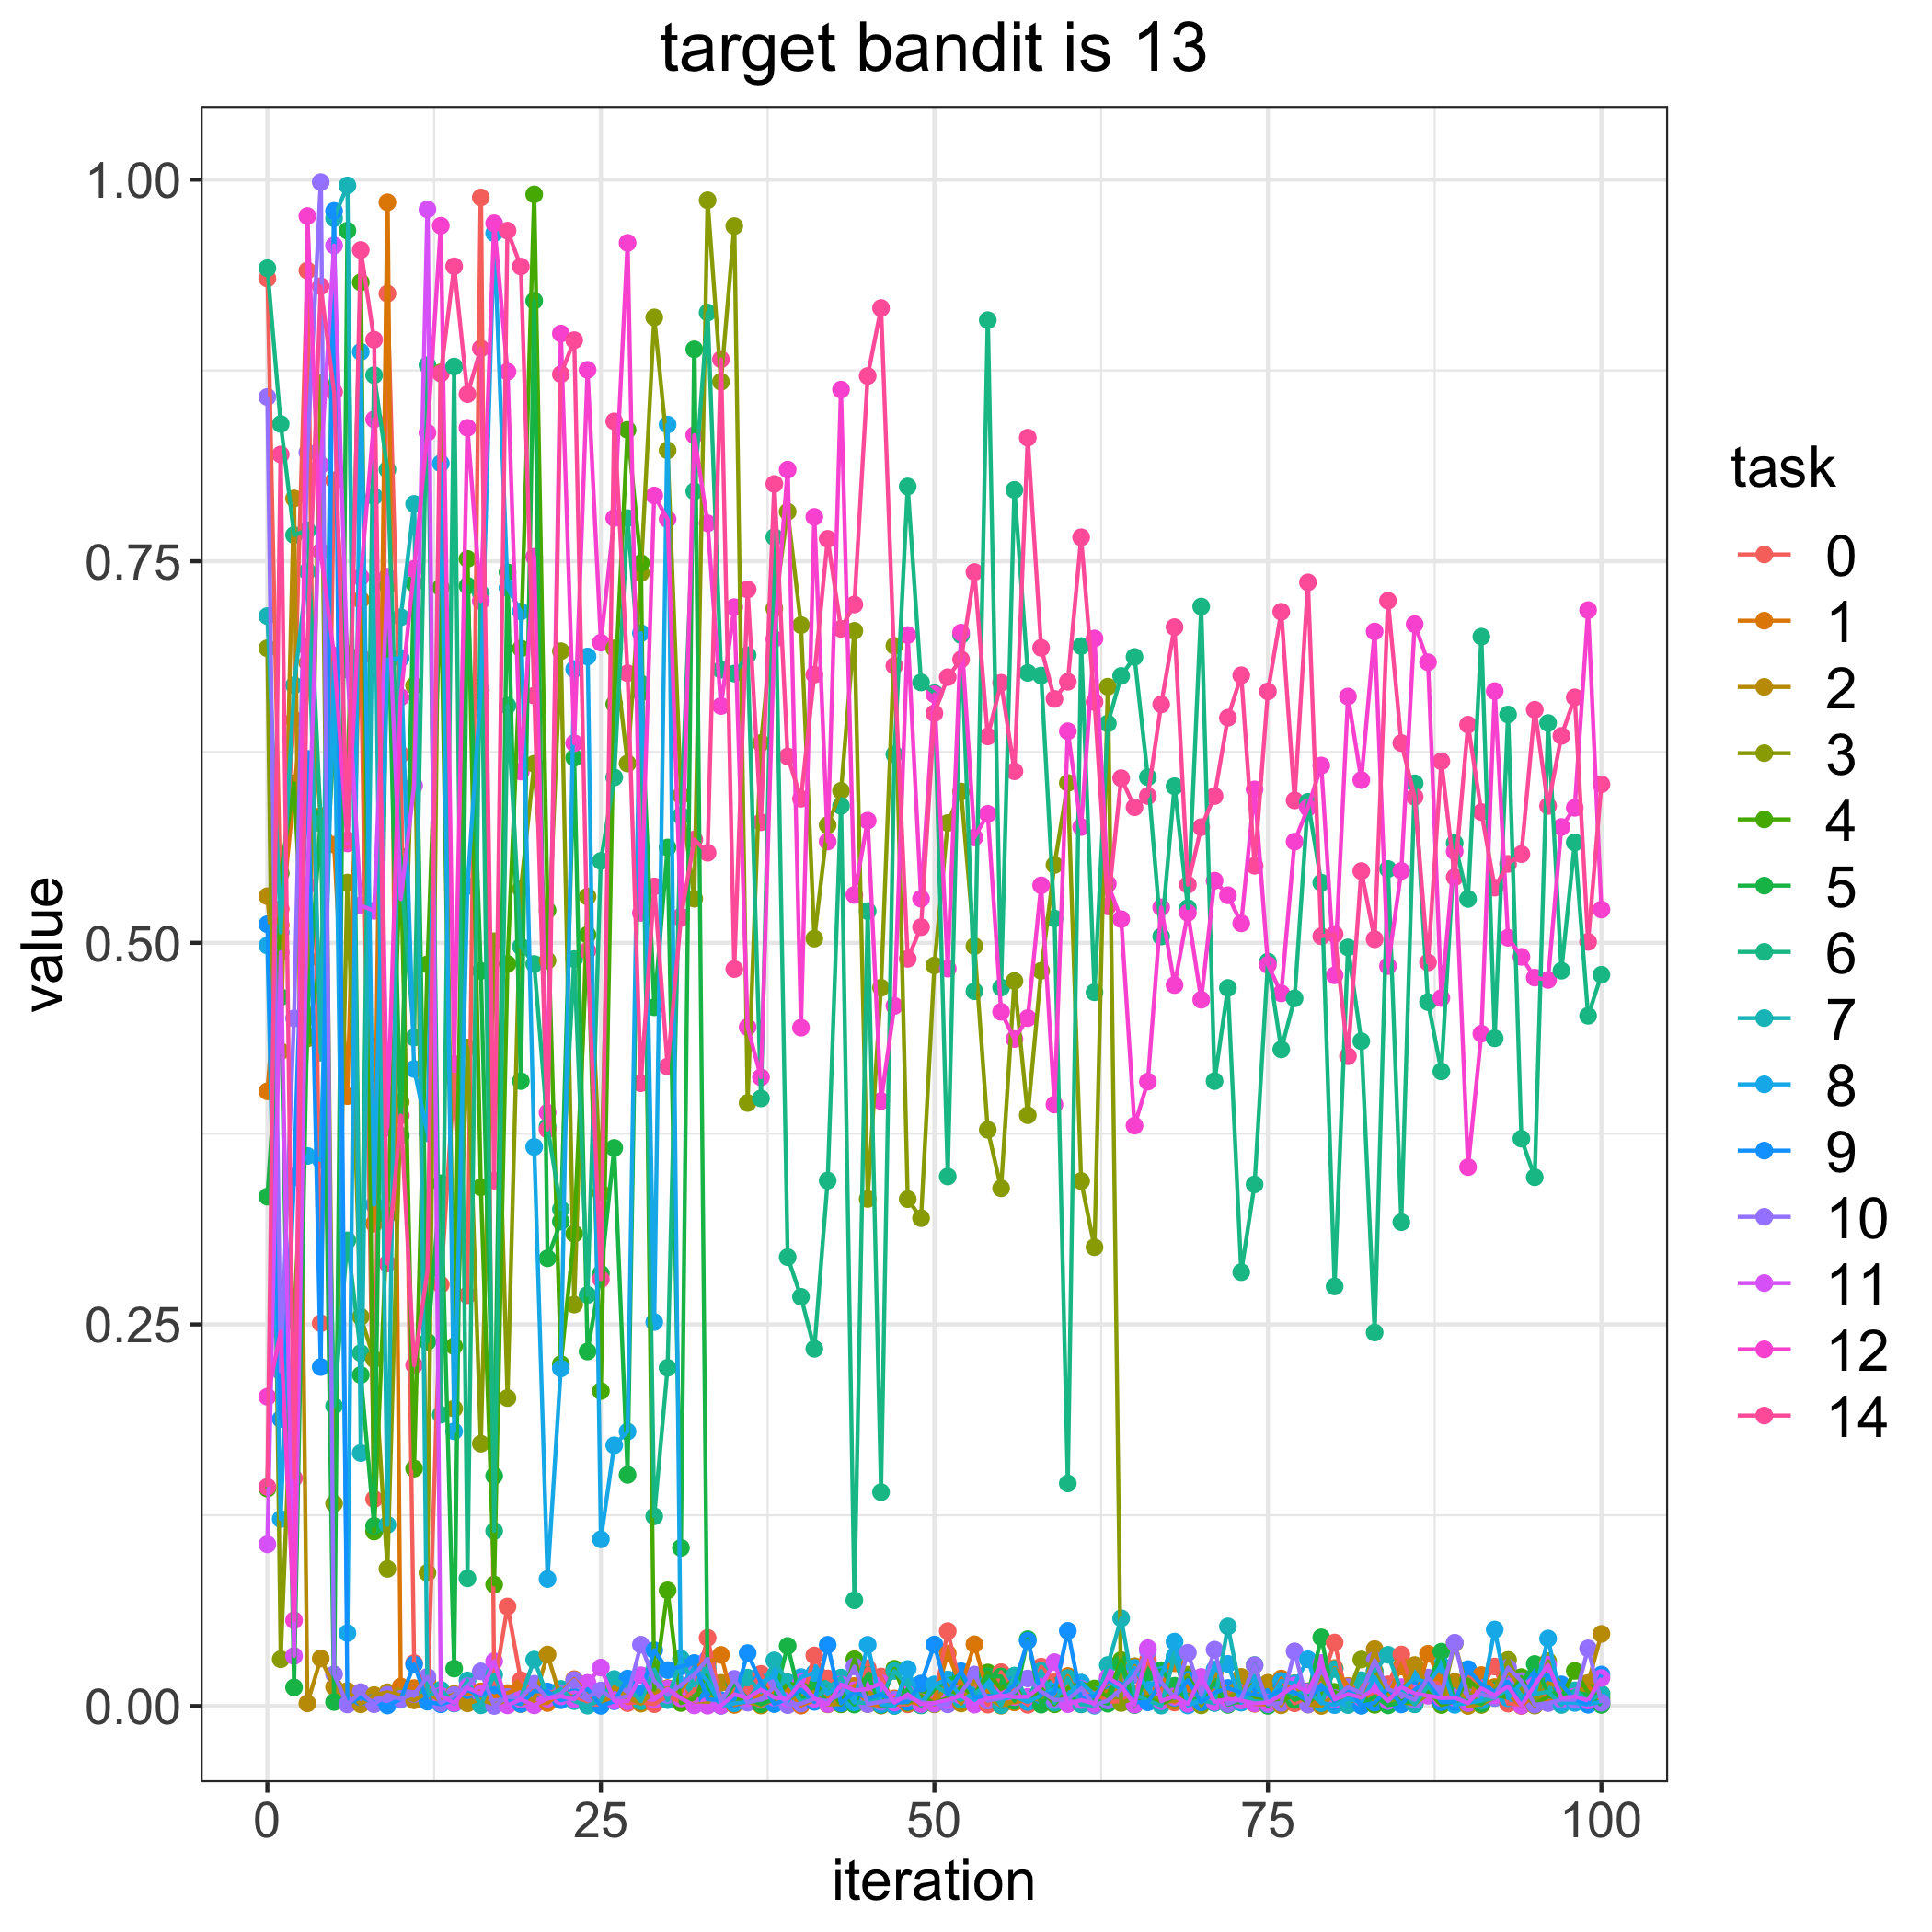

Source data for this figure (header and first rows):
, 0.0, 1.0, 2.0, 3.0, 4.0, 5.0, 6.0, 7.0, 8.0, 9.0, 10.0, 11.0, 12.0, 14.0
0, 0.9352, 0.4027, 0.5305, 0.693, 0.1424, 0.3337, 0.9419, 0.7141, 0.4982, 0.5122, 0.8576, 0.1059, 0.2026, 0.1436
1, 0.5222, 0.5116, 0.4289, 0.03066, 0.5455, 0.4644, 0.8399, 0.5068, 0.1225, 0.188, 0.2191, 0.4939, 0.2453, 0.8199
2, 0.6462, 0.599, 0.7911, 0.2524, 0.6045, 0.0122, 0.7672, 0.6687, 0.3469, 0.3465, 0.4505, 0.0328, 0.0562, 0.1493
3, 0.9404, 0.6834, 0.001746, 0.4373, 0.4391, 0.4512, 0.7702, 0.7433, 0.3604, 0.6205, 0.8213, 0.5376, 0.9762, 0.6936
4, 0.2508, 0.5831, 0.03115, 0.8667, 0.4892, 0.5818, 0.5782, 0.428, 0.3577, 0.2221, 0.9984, 0.813, 0.7563, 0.9302
5, 0.803, 0.5644, 0.01256, 0.1326, 0.6327, 0.002646, 0.1966, 0.9747, 0.6841, 0.9795, 0.02081, 0.9568, 0.6882, 0.8609
6, 0.6893, 0.3996, 0.00989, 0.5395, 0.6035, 0.9666, 0.3051, 0.9962, 0.04779, 0.001373, 0.001039, 0.6791, 0.5651, 0.5672
7, 0.6873, 0.7247, 0.001128, 0.2551, 0.9327, 0.2169, 0.2312, 0.1658, 0.8872, 0.005802, 0.009115, 0.5245, 0.7395, 0.9539
8, 0.1356, 0.3161, 0.007166, 0.2272, 0.1143, 0.118, 0.8719, 0.7925, 0.3284, 0.002314, 0.001184, 0.521, 0.8429, 0.8951
9, 0.9253, 0.9851, 0.009026, 0.08986, 0.3215, 0.734, 0.8101, 0.1187, 0.6856, 0.0003575, 0.007388, 0.7399, 0.379, 0.2899
10, 0.6233, 0.01285, 0.007201, 0.3956, 0.5567, 0.3736, 0.5469, 0.7133, 0.6866, 0.004495, 0.004675, 0.5287, 0.6609, 0.3868
11, 0.02811, 0.01177, 0.003753, 0.6685, 0.1556, 0.7354, 0.438, 0.7876, 0.4173, 0.02727, 0.007853, 0.603, 0.745, 0.2233
12, 0.004872, 0.01614, 0.008793, 0.08732, 0.4859, 0.2387, 0.8784, 0.006477, 0.3753, 0.002891, 0.01916, 0.9805, 0.8342, 0.2852
13, 0.2761, 0.00478, 0.003164, 0.8738, 0.7327, 0.3425, 0.1909, 0.01069, 0.8141, 0.001134, 0.001959, 0.006789, 0.9698, 0.873
14, 0.411, 0.007414, 0.007914, 0.1948, 0.2357, 0.02452, 0.8776, 0.001629, 0.18, 0.003818, 0.007205, 0.001988, 0.4206, 0.9432
15, 0.2692, 0.008123, 0.001723, 0.4314, 0.7515, 0.7339, 0.08365, 0.01678, 0.5372, 0.01044, 0.01303, 0.0119, 0.8374, 0.8595
16, 0.9883, 0.009563, 0.004237, 0.1719, 0.3399, 0.4816, 0.7288, 0.0004671, 0.6654, 0.006878, 0.02273, 0.007958, 0.7239, 0.8894
17, 0.01212, 0.006241, 0.001066, 0.501, 0.07958, 0.1508, 0.1147, 0.0204, 0.9649, 0.01192, 4.891051806385319e-05, 0.02936, 0.9714, 0.3442
18, 0.0652, 0.008505, 0.003847, 0.2018, 0.4862, 0.7427, 0.6554, 0.001274, 0.7325, 0.003541, 0.005938, 0.000439, 0.8742, 0.9666
19, 0.01691, 0.01214, 0.001219, 0.5352, 0.6928, 0.4094, 0.4975, 0.005659, 0.7171, 0.001362, 0.005488, 0.004364, 0.6122, 0.9431
20, 0.008278, 0.001887, 0.004424, 0.6173, 0.9903, 0.9206, 0.4862, 0.03042, 0.3663, 0.009716, 0.01458, 0.0004515, 0.7529, 0.662
21, 0.008168, 0.001976, 0.03375, 0.4884, 0.5213, 0.2933, 0.3796, 0.006252, 0.08321, 0.009543, 0.005023, 0.004875, 0.3888, 0.3777
22, 0.01039, 0.008996, 0.004811, 0.691, 0.224, 0.3174, 0.3255, 0.01121, 0.2212, 0.003813, 0.00806, 0.006342, 0.8991, 0.8725
23, 0.005618, 0.01761, 0.006168, 0.263, 0.3094, 0.6213, 0.4894, 0.003214, 0.6793, 0.0061, 0.01703, 0.004387, 0.6308, 0.8948
24, 0.00106, 0.007807, 0.0104, 0.5304, 0.5053, 0.2323, 0.2693, 0.000231, 0.6876, 0.01113, 0.006054, 0.01517, 0.8754, 0.4948
25, 0.0009792, 0.002237, 0.0005342, 0.3363, 0.2064, 0.2832, 0.5537, 0.003572, 0.1092, 0.0001032, 0.0102, 0.02519, 0.6967, 0.2796
26, 0.006492, 0.005187, 0.01259, 0.6929, 0.6564, 0.3656, 0.6084, 0.0177, 0.1708, 0.00311, 0.004273, 0.003512, 0.7783, 0.8416
27, 0.001905, 0.00471, 0.005471, 0.6175, 0.8361, 0.1515, 0.7782, 0.01262, 0.1798, 0.01803, 0.006594, 0.003133, 0.9586, 0.6766
28, 0.002474, 0.004272, 0.00156, 0.7423, 0.7488, 0.6639, 0.6699, 0.003181, 0.7029, 0.008085, 0.04019, 0.02019, 0.5196, 0.4081
29, 0.001227, 0.008582, 0.009523, 0.9097, 0.01079, 0.4578, 0.1243, 0.02402, 0.2516, 0.03655, 0.0164, 0.004177, 0.7931, 0.537
30, 0.006527, 0.01174, 0.01145, 0.8226, 0.07578, 0.5625, 0.2216, 0.003914, 0.8396, 0.02355, 0.007208, 0.01128, 0.7775, 0.4189
31, 0.002727, 0.009048, 0.006626, 0.5965, 0.001966, 0.1036, 0.5833, 0.03106, 0.01266, 0.02591, 0.01376, 0.005011, 0.5172, 0.5162
32, 0.01029, 0.02565, 0.0006575, 0.5289, 0.004917, 0.8888, 0.7958, 0.01345, 0.02523, 0.02818, 0.02069, 0.0004052, 0.8326, 0.5677
33, 0.04466, 0.02784, 0.001758, 0.9865, 0.02165, 0.01308, 0.9129, 0.02484, 0.01652, 0.004466, 0.03092, 0.0002027, 0.7749, 0.559
34, 0.002525, 0.0335, 0.0152, 0.8676, 0.0009901, 0.000398, 0.6789, 0.001732, 0.000187, 0.003753, 0.002412, 0.0001787, 0.6552, 0.8822
35, 0.0108, 0.0006871, 0.004007, 0.9696, 0.004921, 0.01491, 0.6764, 0.004822, 0.00173, 0.004459, 0.0178, 0.007708, 0.7199, 0.4828
36, 0.008804, 0.003043, 0.002828, 0.3951, 0.004088, 0.004601, 0.6884, 0.01862, 0.002812, 0.03468, 0.002219, 0.005244, 0.4448, 0.7315
37, 0.02106, 0.007966, 0.0003038, 0.6309, 0.01527, 0.001189, 0.3981, 0.009187, 0.01561, 0.01521, 0.004474, 0.01071, 0.4119, 0.579
38, 0.004372, 0.009535, 0.004559, 0.719, 0.004608, 0.004616, 0.7658, 0.0299, 0.01955, 0.001239, 0.01236, 0.005505, 0.699, 0.8006
39, 0.01355, 0.01048, 0.005119, 0.7824, 0.01437, 0.03936, 0.2941, 0.01562, 0.002715, 0.004759, 0.0005864, 0.004683, 0.81, 0.6221
40, 0.0002735, 0.0004802, 0.006149, 0.7082, 0.01431, 0.00314, 0.2681, 0.003037, 0.01897, 0.01064, 0.00159, 0.01554, 0.4444, 0.5944
41, 0.03313, 0.003816, 0.009759, 0.5028, 0.01162, 0.01421, 0.234, 0.00546, 0.02169, 0.002719, 0.004737, 0.004828, 0.7791, 0.6757
42, 0.01811, 0.006564, 0.001073, 0.5771, 0.01176, 0.001762, 0.3442, 0.01141, 0.008019, 0.04012, 0.003253, 0.001299, 0.5664, 0.7647
43, 0.01251, 0.001489, 0.001317, 0.5996, 0.001065, 0.009223, 0.5897, 0.01867, 0.01464, 0.001769, 0.007857, 0.01407, 0.8624, 0.7057
44, 0.01228, 0.01321, 0.01124, 0.7044, 0.03065, 0.0009274, 0.0693, 0.002495, 0.002433, 0.009375, 0.02591, 0.01036, 0.5314, 0.7217
45, 0.02483, 0.00126, 0.009953, 0.3322, 0.005342, 0.02033, 0.5208, 0.001959, 0.04011, 0.004978, 0.001257, 0.01111, 0.5801, 0.8714
46, 0.01936, 0.0002518, 0.002927, 0.4706, 0.003058, 0.000555, 0.1401, 0.005532, 0.0009684, 0.007713, 0.002772, 0.01507, 0.3964, 0.9159
47, 0.001006, 0.004969, 0.003058, 0.6946, 0.02444, 0.0001004, 0.6234, 0.02299, 0.0002387, 0.002111, 0.004178, 0.002222, 0.4587, 0.6815
48, 0.001079, 0.003745, 0.001708, 0.3321, 0.002574, 0.01122, 0.799, 0.01353, 0.02428, 0.002697, 0.005624, 0.007645, 0.7016, 0.4895
49, 0.006501, 0.0006171, 0.006988, 0.3196, 0.006448, 0.0004092, 0.6706, 0.0006125, 0.001617, 0.01475, 0.002545, 0.001277, 0.5289, 0.5103
50, 0.004071, 0.004104, 0.001064, 0.4852, 0.001888, 0.01102, 0.6636, 0.01366, 0.01413, 0.0403, 0.001497, 0.002089, 0.6628, 0.6504
51, 0.04908, 0.03441, 0.01525, 0.5785, 0.005332, 0.01724, 0.3469, 0.008077, 0.01737, 0.007375, 0.001106, 0.00402, 0.4831, 0.674
52, 0.0108, 0.01296, 0.001652, 0.5991, 0.01227, 0.02026, 0.7016, 0.004076, 0.006091, 0.02285, 0.00893, 0.00682, 0.7032, 0.6857
53, 0.01495, 0.04048, 0.01738, 0.4978, 0.007328, 0.005497, 0.4683, 0.008417, 0.003429, 0.005522, 0.02063, 0.0009011, 0.569, 0.7429
54, 0.0008872, 0.008354, 0.005644, 0.3775, 0.02197, 0.01963, 0.9079, 0.01319, 0.01528, 0.006793, 0.003506, 0.005192, 0.5845, 0.6352
55, 0.0222, 0.002461, 0.0001908, 0.3392, 0.01099, 0.01939, 0.4707, 0.000477, 0.004637, 0.006142, 0.005121, 0.006905, 0.4548, 0.6704
56, 0.008794, 0.002348, 0.003032, 0.475, 0.0172, 0.00342, 0.7967, 0.01998, 0.006315, 0.01403, 0.009216, 0.005926, 0.437, 0.6124
57, 0.0007728, 0.004051, 0.005538, 0.3871, 0.003266, 0.04379, 0.6768, 0.003852, 0.002615, 0.04278, 0.01808, 0.006069, 0.4507, 0.8309
58, 0.02581, 0.008772, 0.003874, 0.4817, 0.0118, 0.000889, 0.6751, 0.02303, 0.006988, 0.007226, 0.009545, 0.0132, 0.5377, 0.6933
59, 0.01624, 0.003565, 0.01182, 0.551, 0.001077, 0.01292, 0.5159, 0.0021, 0.01129, 0.008456, 0.003997, 0.02874, 0.3941, 0.6598
... 41 more rows
